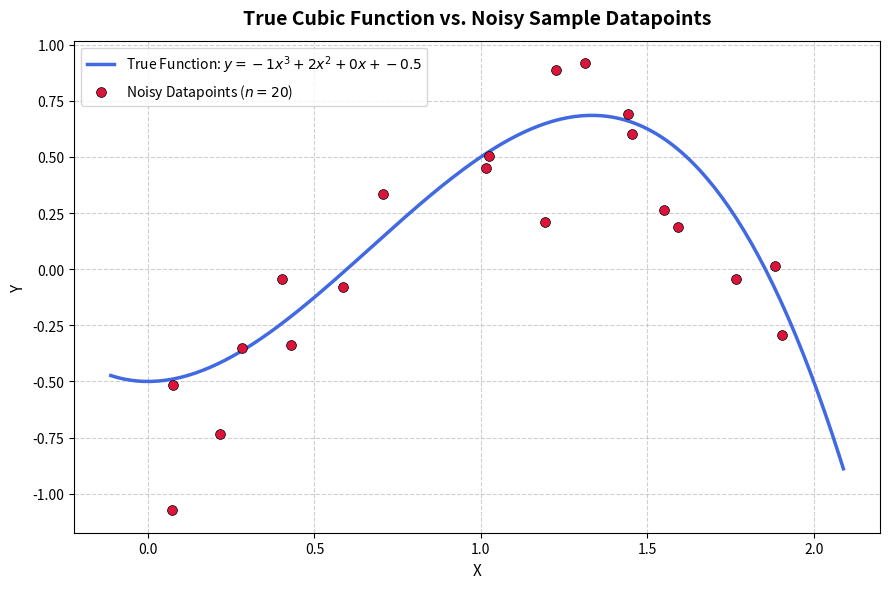

Generate this figure with matplotlib:
from random import uniform, gauss
import matplotlib.pyplot as plt
import numpy as np

def noisy_cubic_distribution(a, b ,c, d, min, max , n:int)->list:
    sample = []
    for i in range(n):
        x = uniform(min, max)
        y = a*(x**3)+b*(x**2)+c*x+d
        y += gauss(0,0.25)
        sample.append((x,y))
    return sample

def plot_noisy_cubic(sample: list, true_cubic: tuple = (-1, 2, -1, 1)):
  """Plots a given list of noisy (x, y) datapoints against the true cubic

  function defined by coefficients (a, b, c, d).
  """
  # Extract coordinates from the provided sample
  x_vals = [pt[0] for pt in sample]
  y_vals = [pt[1] for pt in sample]

  # Determine x range dynamically from the sample data with a small padding
  x_min, x_max = min(x_vals), max(x_vals)
  padding = (x_max - x_min) * 0.1 if x_max != x_min else 0.5
  x_smooth = np.linspace(x_min - padding, x_max + padding, 200)

  # Calculate the true smooth curve
  a, b, c, d = true_cubic
  y_smooth = a * (x_smooth**3) + b * (x_smooth**2) + c * x_smooth + d

  # Create the visualization
  plt.figure(figsize=(9, 6))
  plt.plot(
      x_smooth,
      y_smooth,
      label=f"True Function: $y = {a}x^3 + {b}x^2 + {c}x + {d}$",
      color="royalblue",
      linewidth=2.5,
  )
  plt.scatter(
      x_vals,
      y_vals,
      color="crimson",
      label=f"Noisy Datapoints ($n={len(sample)}$)",
      zorder=5,
      s=50,
      edgecolor="black",
      linewidth=0.5,
  )

  plt.title(
      "True Cubic Function vs. Noisy Sample Datapoints",
      fontsize=14,
      fontweight="bold",
      pad=12,
  )
  plt.xlabel("X", fontsize=11)
  plt.ylabel("Y", fontsize=11)
  plt.grid(True, linestyle="--", alpha=0.6)
  plt.legend(fontsize=10)
  plt.tight_layout()
  plt.show()

true_cubic = (-1,2,0,-0.5)
noisy_sample = noisy_cubic_distribution(
    true_cubic[0],
    true_cubic[1],
    true_cubic[2],
    true_cubic[3],
    0,
    2,
    20
)
plot_noisy_cubic(noisy_sample, true_cubic)
